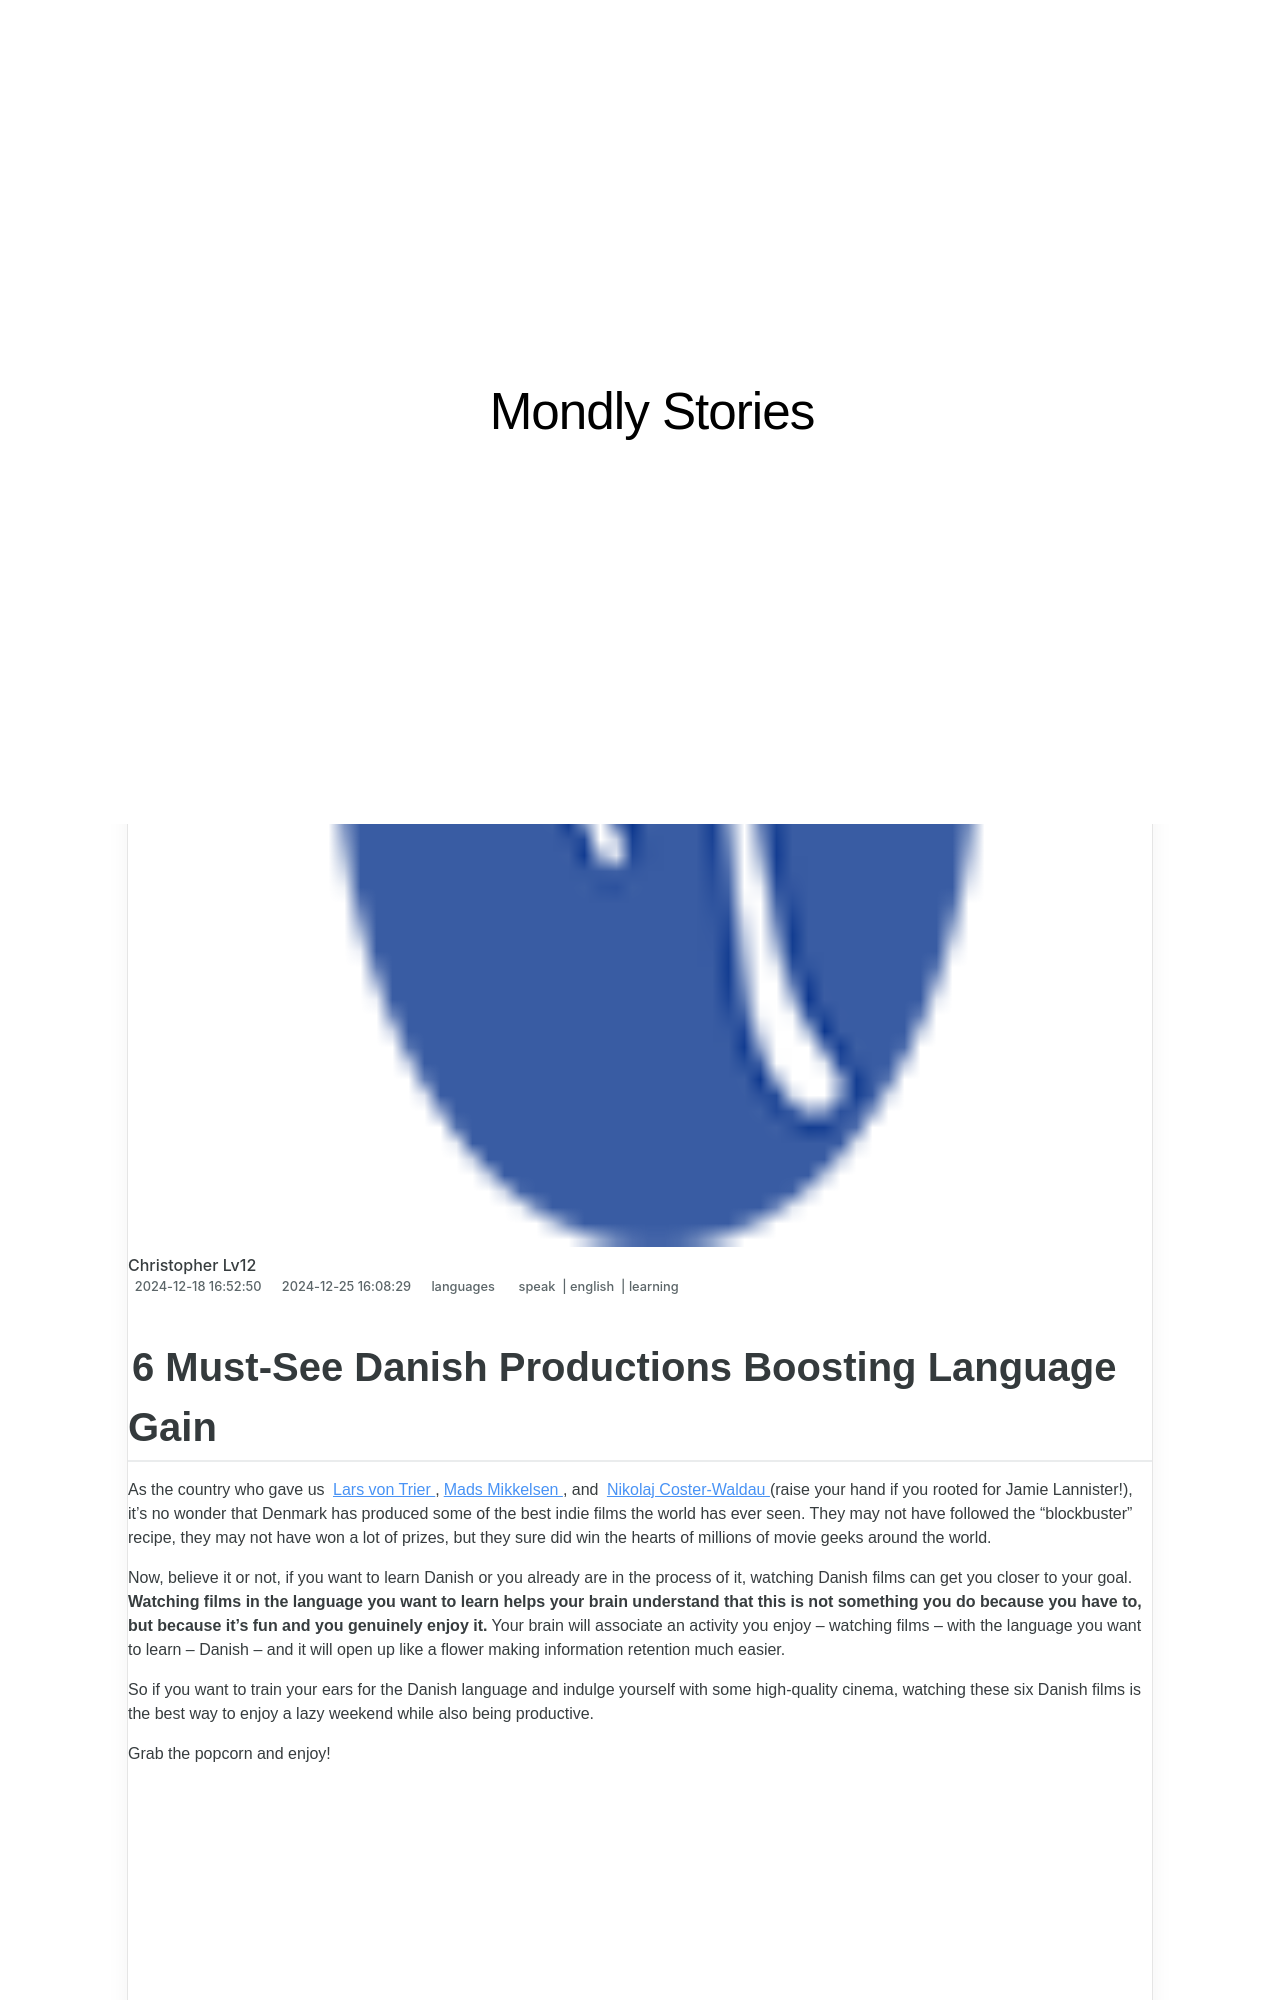

repository: techidaily/site-mondly-stories · page: 6-must-see-danish-productions-boosting-language-gain/index.html · generator: jekyll

---
title: 6 Must-See Danish Productions Boosting Language Gain
date: 2024-12-18T16:52:50.588Z
updated: 2024-12-25T16:08:29.912Z
tags:
  - speak
  - english
  - learning
categories:
  - languages
description: This Article Describes 6 Must-See Danish Productions Boosting Language Gain
excerpt: This Article Describes 6 Must-See Danish Productions Boosting Language Gain
keywords: Danish Language Learning Films,Increasing Proficiency with Danish Cinema,Key Danish Films Promoting Language Acquisition,Enhancing Communication Skills Through Danish Movies,Cultural Immersion in Danish Cinema,Language Gain Through Danish Film Recommendations,Boosting Danish Proficiency with Must-Watch Films
thumbnail: https://thmb.techidaily.com/4a7e35e05dbbab3383219ac491b7159c730c023be090a3ce22bfc91cc23bb5f7.jpg
---

## 6 Must-See Danish Productions Boosting Language Gain

 As the country who gave us [Lars von Trier](https://www.imdb.com/name/nm0001885/?ref%5F=nv%5Fsr%5F1?ref%5F=nv%5Fsr%5F1) ,[Mads Mikkelsen](https://www.imdb.com/name/nm0586568/?ref%5F=nv%5Fsr%5F1?ref%5F=nv%5Fsr%5F1) , and [Nikolaj Coster-Waldau](https://www.imdb.com/name/nm0182666/?ref%5F=nv%5Fsr%5F1?ref%5F=nv%5Fsr%5F1) (raise your hand if you rooted for Jamie Lannister!), it’s no wonder that Denmark has produced some of the best indie films the world has ever seen. They may not have followed the “blockbuster” recipe, they may not have won a lot of prizes, but they sure did win the hearts of millions of movie geeks around the world.

 Now, believe it or not, if you want to learn Danish or you already are in the process of it, watching Danish films can get you closer to your goal. **Watching films in the language you want to learn helps your brain understand that this is not something you do because you have to, but because it’s fun and you genuinely enjoy it.** Your brain will associate an activity you enjoy – watching films – with the language you want to learn – Danish – and it will open up like a flower making information retention much easier.

 So if you want to train your ears for the Danish language and indulge yourself with some high-quality cinema, watching these six Danish films is the best way to enjoy a lazy weekend while also being productive.

Grab the popcorn and enjoy!

<!-- affiliate ads begin -->
<iframe width="560" height="315" src="https://www.youtube.com/embed/1dR4tF3VgyU?si=AJipgqZsNNxsRsBW" title="YouTube video player" frameborder="0" allow="accelerometer; autoplay; clipboard-write; encrypted-media; gyroscope; picture-in-picture; web-share" referrerpolicy="strict-origin-when-cross-origin" allowfullscreen></iframe>
<!-- affiliate ads end -->
